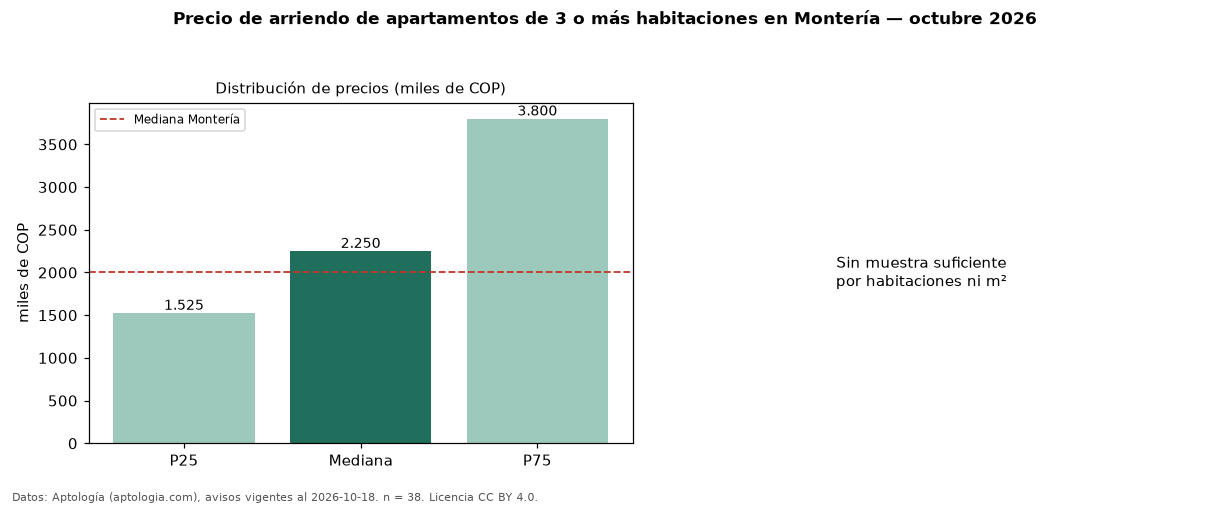

The data file committed next to this chart (first rows):
seccion, metrica, valor, moneda, n
precio, p25, 1525000, COP, 38
precio, mediana, 2250000, COP, 38
precio, p75, 3800000, COP, 38
precio, minimo, 950000, COP, 38
precio, maximo, 7000000, COP, 38
m2, area_mediana_m2, 122.5, m2, 27
banos, mediana_banos, 3.0, , 
parqueadero, pct_con_parqueadero, 60.6, %, 33
estrato, estrato_mas_frecuente, 5, , 38
habitaciones, 3+, 2250000, COP, 38
ciudad, mediana_ciudad_referencia, 2000000, COP, 
ciudad, mediana_m2_ciudad, 25556, COP, 
fuente, fecha_datos, 2026-10-18, , 
fuente, atribucion, https://www.aptologia.com/arriendo/monte…, , 
fuente, licencia, CC BY 4.0, , 
